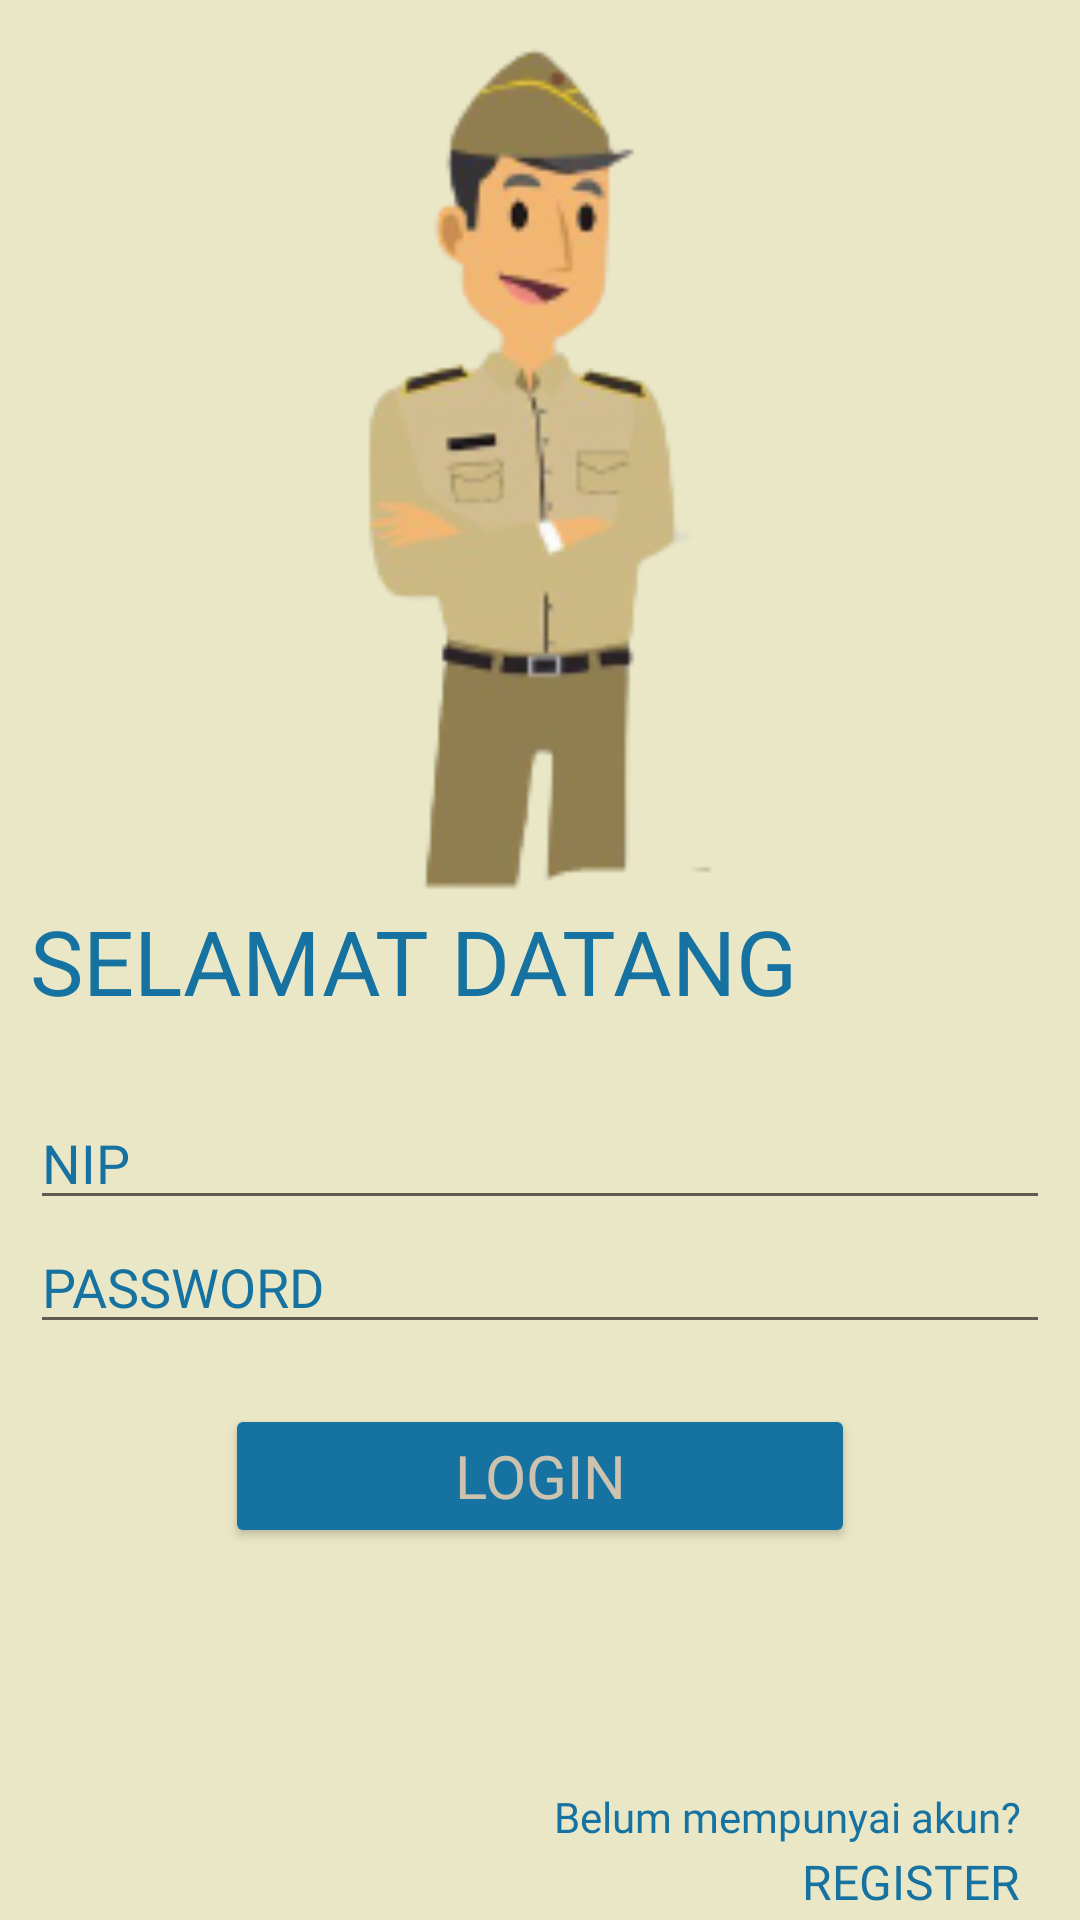

Layout XML and referenced resources for this Android screen:
<!-- AndroidManifest.xml: application theme Theme.SIWAH -->
<!-- res/layout/activity_first_page.xml -->
<?xml version="1.0" encoding="utf-8"?>
<LinearLayout xmlns:android="http://schemas.android.com/apk/res/android"
    xmlns:app="http://schemas.android.com/apk/res-auto"
    xmlns:tools="http://schemas.android.com/tools"
    android:layout_width="match_parent"
    android:layout_height="match_parent"
    tools:context=".FirstPage"
    android:orientation="vertical"
    android:background="@color/maincolor3"
    tools:ignore="ScrollViewCount">

    <ImageView
        android:layout_width="match_parent"
        android:layout_height="300dp"
        android:src="@drawable/dashboard_2"
        tools:ignore="ContentDescription" />

    <TextView
        android:layout_width="match_parent"
        android:layout_height="wrap_content"
        android:fontFamily="@font/neosans_std_ultra_tr"
        android:gravity="start"
        android:layout_marginStart="10dp"
        android:layout_marginBottom="25dp"
        android:text="SELAMAT DATANG"
        android:textColor="@color/maincolor2"
        android:textSize="30sp"
        android:autoSizeTextType="uniform"
        android:autoSizeMinTextSize="12sp"
        android:autoSizeMaxTextSize="100sp"
        android:autoSizeStepGranularity="2sp"
        />


    <EditText
        android:id="@+id/nip_input"
        android:layout_width="match_parent"
        android:layout_height="wrap_content"
        android:hint="NIP"
        android:autofillHints="username"
        android:importantForAutofill="yes"
        android:maxLength="18"
        android:maxLines="1"
        android:textColor="@color/black"
        android:layout_marginStart="10dp"
        android:layout_marginEnd="10dp"
        android:inputType="number"
        android:autoSizeTextType="uniform"
        android:autoSizeMinTextSize="15sp"
        android:autoSizeMaxTextSize="100sp"
        android:autoSizeStepGranularity="2sp"
        android:textColorHint="@color/maincolor2"
        android:fontFamily="@font/neosansstd_tr"/>
    <EditText
        android:id="@+id/password_input"
        app:passwordToggleEnabled="true"
        android:layout_width="match_parent"
        android:layout_height="wrap_content"
        android:textColorHint="@color/maincolor2"
        android:inputType="textPassword"
        android:autofillHints="password"
        android:importantForAutofill="yes"
        android:maxLines="1"
        android:maxLength="30"
        android:layout_marginStart="10dp"
        android:layout_marginEnd="10dp"
        android:textColor="@color/black"
        android:hint="PASSWORD"
        android:autoSizeTextType="uniform"
        android:autoSizeMinTextSize="15sp"
        android:autoSizeMaxTextSize="100sp"
        android:autoSizeStepGranularity="2sp"
        android:fontFamily="@font/neosansstd_tr"/>

    <Button
        android:id="@+id/login_button"
        android:layout_width="match_parent"
        android:layout_height="wrap_content"
        android:text="LOGIN"
        app:cornerRadius="20dp"
        android:layout_marginTop="20dp"
        android:layout_gravity="center"
        android:layout_marginStart="75dp"
        android:layout_marginEnd="75dp"
        android:backgroundTint="@color/maincolor2"
        android:textColor="@color/maincolor"
        android:autoSizeTextType="uniform"
        android:autoSizeMinTextSize="12sp"
        android:autoSizeMaxTextSize="100sp"
        android:autoSizeStepGranularity="2sp"
        android:fontFamily="@font/neosans_std_medium_tr"/>

    <TextView
        android:layout_width="match_parent"
        android:layout_height="wrap_content"
        android:fontFamily="@font/neosans_std_medium_tr"
        android:gravity="end"
        android:layout_marginTop="80dp"
        android:layout_marginEnd="20dp"
        android:text="Belum mempunyai akun?"
        android:textColor="@color/maincolor2"
        android:textSize="15sp"
        android:autoSizeTextType="uniform"
        android:autoSizeMinTextSize="12sp"
        android:autoSizeMaxTextSize="100sp"
        android:autoSizeStepGranularity="2sp"
        />

    <TextView
        android:id="@+id/register_button"
        android:layout_width="match_parent"
        android:layout_height="wrap_content"
        android:fontFamily="@font/neosansstdbold_tr"
        android:gravity="end"
        android:layout_marginEnd="20dp"
        android:text="REGISTER"
        android:autoSizeTextType="uniform"
        android:autoSizeMinTextSize="12sp"
        android:autoSizeMaxTextSize="100sp"
        android:autoSizeStepGranularity="2sp"
        android:textColor="@color/maincolor2"
        android:textSize="25sp"
        />

    <com.google.android.material.bottomnavigation.BottomNavigationView
        android:layout_width="175dp"
        android:layout_height="match_parent"
        android:layout_margin="10dp"
        android:clickable="false"
        app:itemIconTint="@drawable/selector"
        app:itemTextColor="@drawable/selector"
        android:background="@drawable/logo_berakhlak"
        app:menu="@menu/menu_navigation" />


</LinearLayout>
<!-- resources referenced by this layout -->
<resources>
  <color name="black">#FF000000</color>
  <color name="maincolor">#CDC2AE</color>
  <color name="maincolor2">#1572A1</color>
  <color name="maincolor3">#EAE7C6</color>
  <!-- drawable dashboard_2: png bitmap (drawable-v24, 18774 bytes) -->
  <!-- drawable logo_berakhlak: png bitmap (drawable-v24, 64614 bytes) -->
  <!-- drawable selector (drawable-v24) -->
  <?xml version="1.0" encoding="utf-8"?>
  <selector xmlns:android="http://schemas.android.com/apk/res/android">
  
      <item android:state_selected="true" android:color="@color/maincolor" />
      <item android:state_selected="false" android:color="@color/maincolor2" />
  
  </selector>
  <style name="Theme.SIWAH" parent="Theme.AppCompat.DayNight.NoActionBar">
          
          <item name="colorPrimary">@color/purple_500</item>
          <item name="colorPrimaryVariant">@color/purple_700</item>
          <item name="colorOnPrimary">@color/white</item>
          
          <item name="colorSecondary">@color/teal_200</item>
          <item name="colorSecondaryVariant">@color/teal_700</item>
          <item name="colorOnSecondary">@color/black</item>
          
          <item name="android:statusBarColor" tools:targetApi="l">?attr/colorPrimaryVariant</item>
          
      </style>
  <color name="purple_500">#FF6200EE</color>
  <color name="purple_700">#FF3700B3</color>
  <color name="white">#FFFFFFFF</color>
  <color name="teal_200">#FF03DAC5</color>
  <color name="teal_700">#FF018786</color>
</resources>
